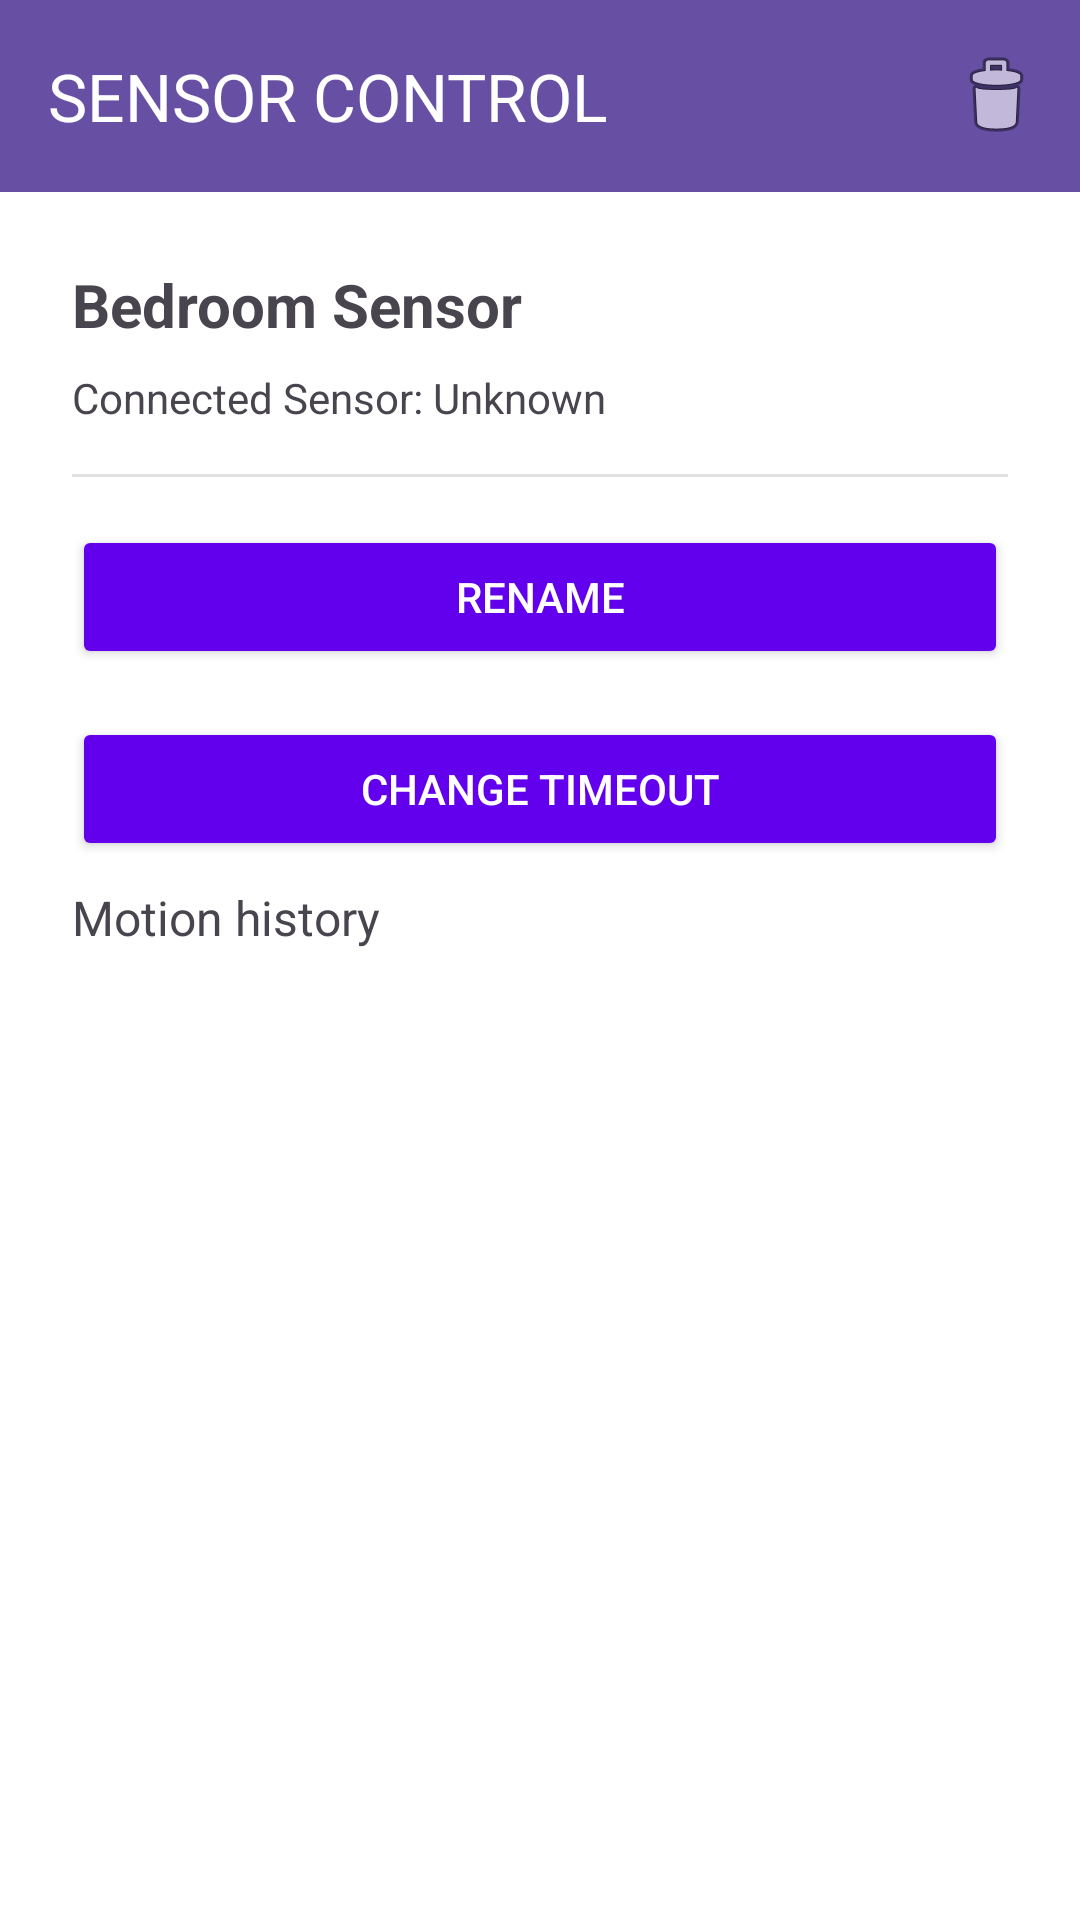

The Android layout XML behind this screen, and the referenced resources:
<!-- AndroidManifest.xml: application theme Theme.Lightingcontrol -->
<!-- res/layout/activity_specific_sensor.xml -->
<?xml version="1.0" encoding="utf-8"?>
<LinearLayout xmlns:android="http://schemas.android.com/apk/res/android"
    xmlns:app="http://schemas.android.com/apk/res-auto"
    android:layout_width="match_parent"
    android:layout_height="match_parent"
    android:orientation="vertical"
    android:background="#FFFFFF">

    
    <com.google.android.material.appbar.AppBarLayout
        android:layout_width="match_parent"
        android:layout_height="wrap_content"
        android:background="?attr/colorPrimary">

        <com.google.android.material.appbar.MaterialToolbar
            android:id="@+id/topAppBarLight"
            android:layout_width="match_parent"
            android:layout_height="?attr/actionBarSize"
            app:navigationIconTint="@android:color/white"
            app:titleTextColor="@android:color/white"
            app:menu="@menu/light"
            app:title="SENSOR CONTROL"/>

    </com.google.android.material.appbar.AppBarLayout>

    
    <TextView
        android:id="@+id/sensorName"
        android:layout_width="match_parent"
        android:layout_height="wrap_content"
        android:layout_marginStart="24dp"
        android:layout_marginTop="24dp"
        android:layout_marginEnd="24dp"
        android:textSize="20sp"
        android:textStyle="bold"
        android:text="Bedroom Sensor"/>

    
    <TextView
        android:id="@+id/sensorInformation"
        android:layout_width="match_parent"
        android:layout_height="wrap_content"
        android:layout_marginStart="24dp"
        android:layout_marginTop="8dp"
        android:layout_marginEnd="24dp"
        android:text="Connected Sensor: Unknown"/>

    
    <View
        android:layout_width="match_parent"
        android:layout_height="1dp"
        android:layout_marginTop="16dp"
        android:layout_marginStart="24dp"
        android:layout_marginEnd="24dp"
        android:background="#E0E0E0"/>

    <Button
        android:id="@+id/renameButton"
        android:layout_width="match_parent"
        android:layout_height="wrap_content"
        android:layout_marginStart="24dp"
        android:layout_marginTop="16dp"
        android:layout_marginEnd="24dp"
        android:text="Rename"
        android:backgroundTint="#6200EE"
        android:textColor="#FFFFFF"/>

    <Button
        android:id="@+id/timeoutButton"
        android:layout_width="match_parent"
        android:layout_height="wrap_content"
        android:layout_marginStart="24dp"
        android:layout_marginTop="16dp"
        android:layout_marginEnd="24dp"
        android:text="Change Timeout"
        android:backgroundTint="#6200EE"
        android:textColor="#FFFFFF"/>

    <TextView
        android:layout_width="match_parent"
        android:layout_height="wrap_content"
        android:textSize="16sp"
        android:layout_marginStart="24dp"
        android:layout_marginTop="8dp"
        android:layout_marginEnd="24dp"
        android:text="Motion history"/>

    <ListView
        android:id="@+id/listView"
        android:layout_width="match_parent"
        android:layout_height="0dp"
        android:layout_weight="1"
        android:layout_marginTop="16dp"
        android:layout_marginHorizontal="24dp"
        android:divider="#E0E0E0"
        android:dividerHeight="1dp"/>

</LinearLayout>
<!-- resources referenced by this layout -->
<resources>
  <style name="Theme.Lightingcontrol" parent="Base.Theme.Lightingcontrol" />
  <style name="Base.Theme.Lightingcontrol" parent="Theme.Material3.DayNight.NoActionBar">
          
          
      </style>
</resources>
